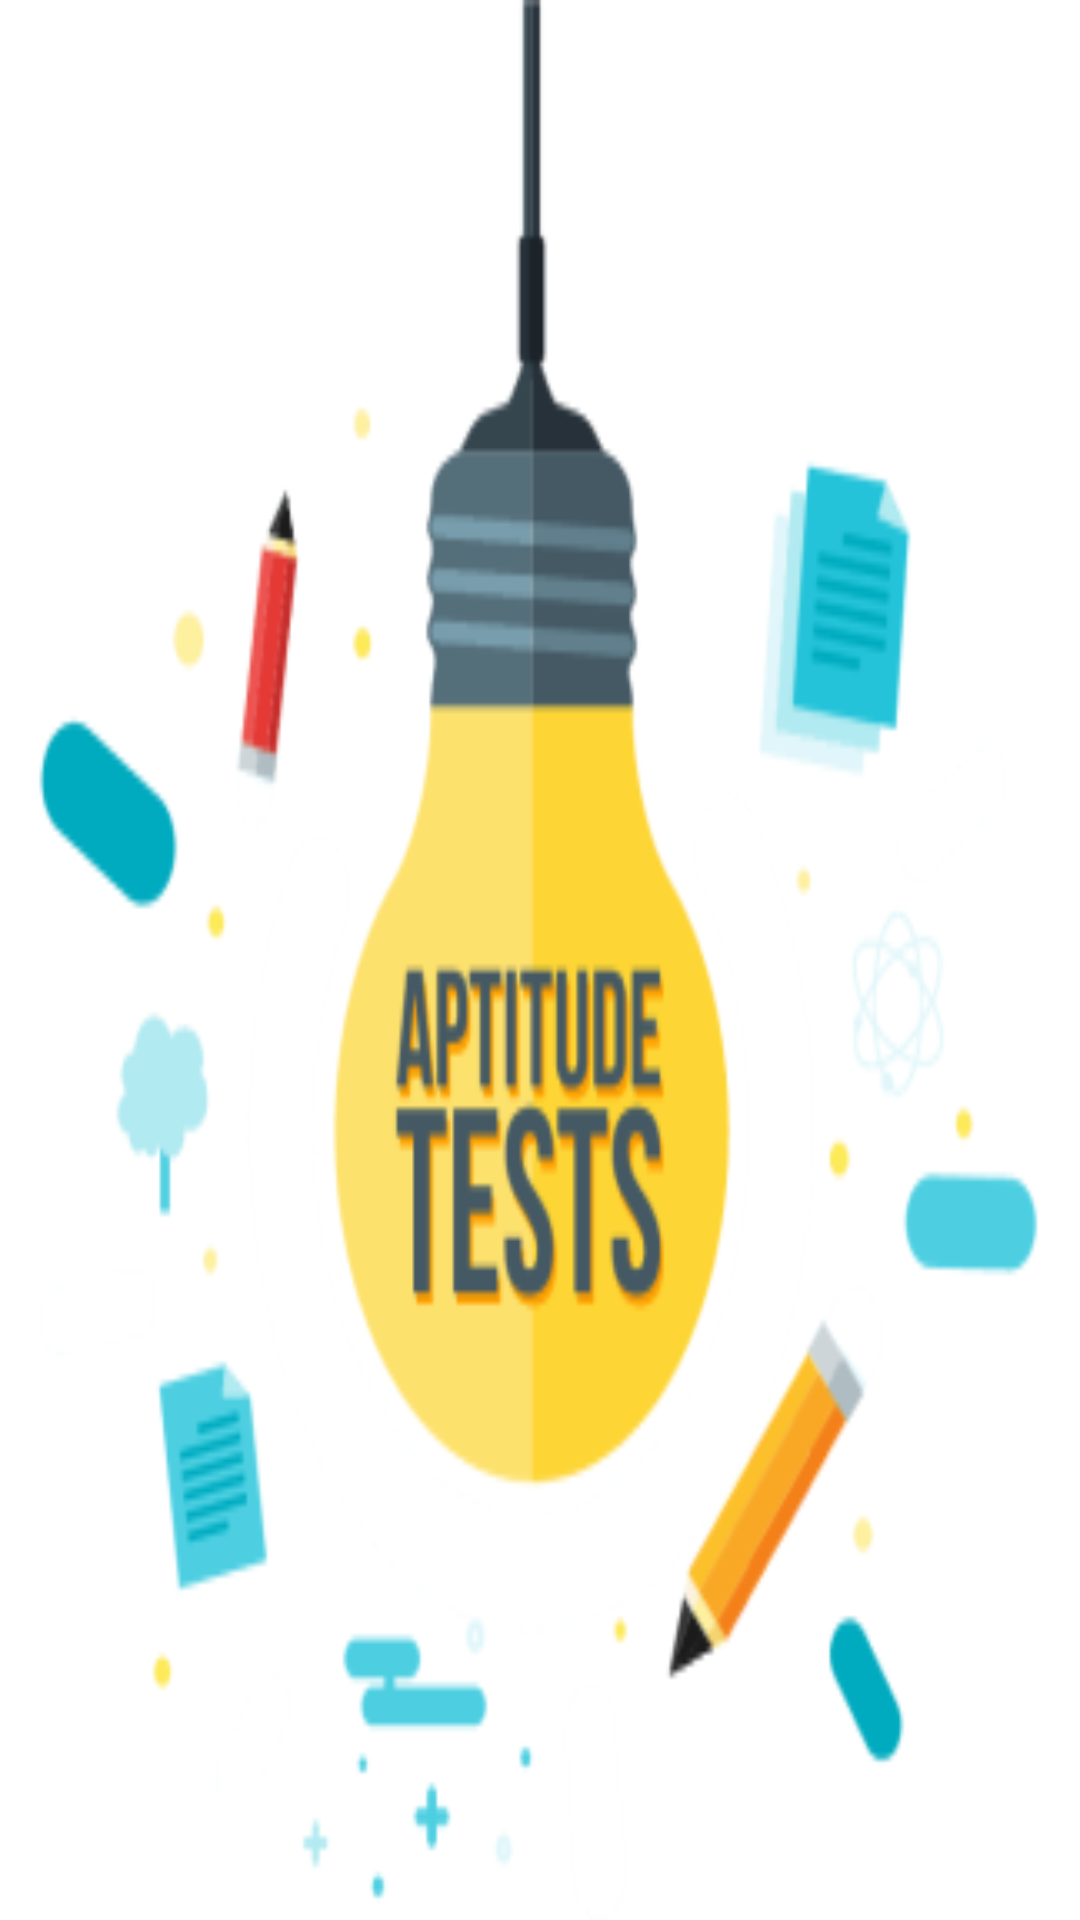

The Android layout XML behind this screen, and the referenced resources:
<!-- AndroidManifest.xml: application theme AppTheme -->
<!-- res/layout/activity_lunch_screen.xml -->
<?xml version="1.0" encoding="utf-8"?>
<FrameLayout xmlns:android="http://schemas.android.com/apk/res/android"
    xmlns:app="http://schemas.android.com/apk/res-auto"
    xmlns:tools="http://schemas.android.com/tools"
    android:layout_width="match_parent"
    android:layout_height="match_parent"
    tools:context=".LunchScreenActivity">

    <ImageView
        android:layout_width="match_parent"
        android:layout_height="match_parent"
        android:background="@mipmap/lunch_image"
        />
    <LinearLayout
        android:layout_width="match_parent"
        android:layout_height="wrap_content"
        android:layout_gravity="center"
        android:orientation="vertical">


    </LinearLayout>
</FrameLayout>
<!-- resources referenced by this layout -->
<resources>
  <!-- mipmap lunch_image: png bitmap (mipmap-hdpi, 13205 bytes) -->
  <style name="AppTheme" parent="Theme.MaterialComponents.Light.NoActionBar.Bridge">
          
          <item name="colorPrimary">@color/colorPrimary</item>
          <item name="colorPrimaryDark">@color/colorPrimaryDark</item>
          <item name="colorAccent">@color/colorAccent</item>
          <item name="android:windowContentTransitions">true</item>
      </style>
  <style name="Theme.MaterialComponents.Light.NoActionBar.Bridge">no_action_bar</style>
  <!-- not gathered from this repository: default colours our renderer supplied (Android Studio template values) -->
  <color name="colorPrimary">#FF6200EE</color>
  <color name="colorPrimaryDark">#FF3700B3</color>
  <color name="colorAccent">#FF03DAC5</color>
</resources>
